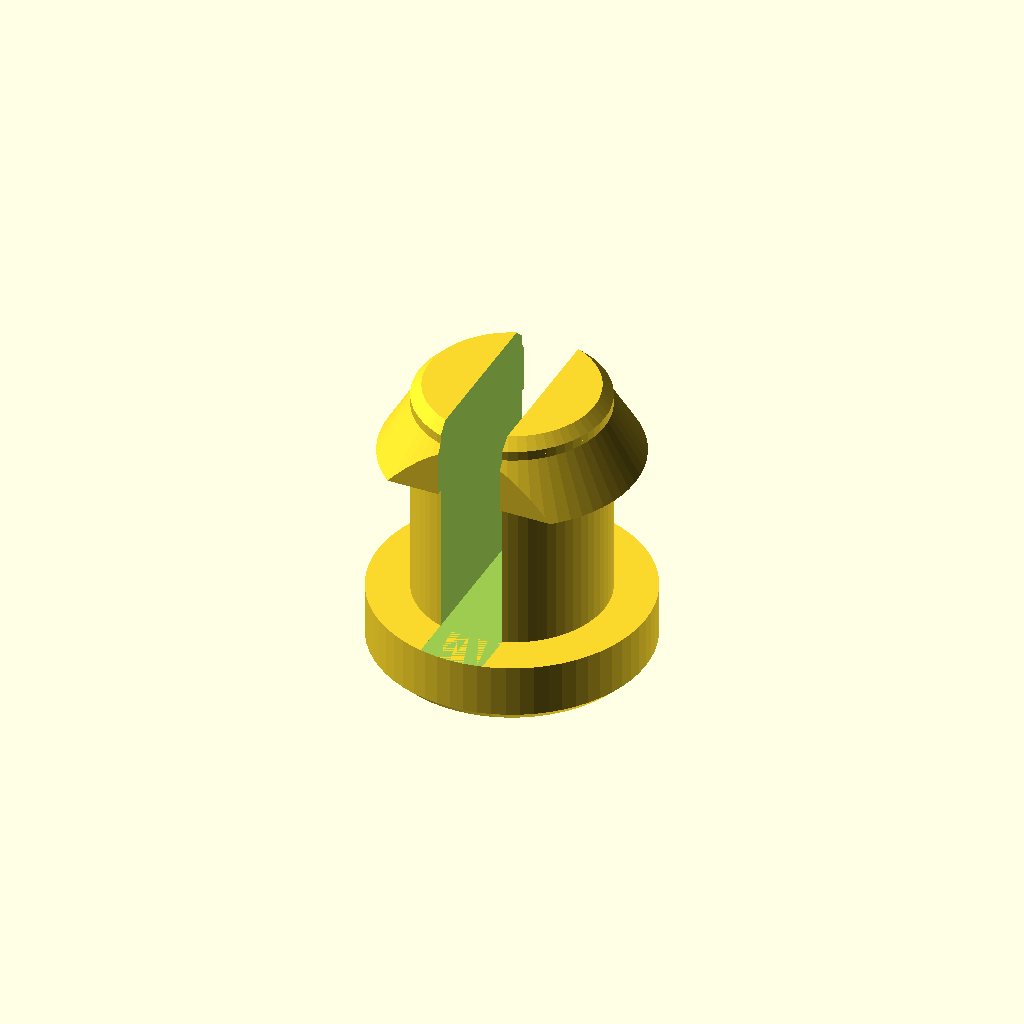
Cell 1: the model at its default parameters.
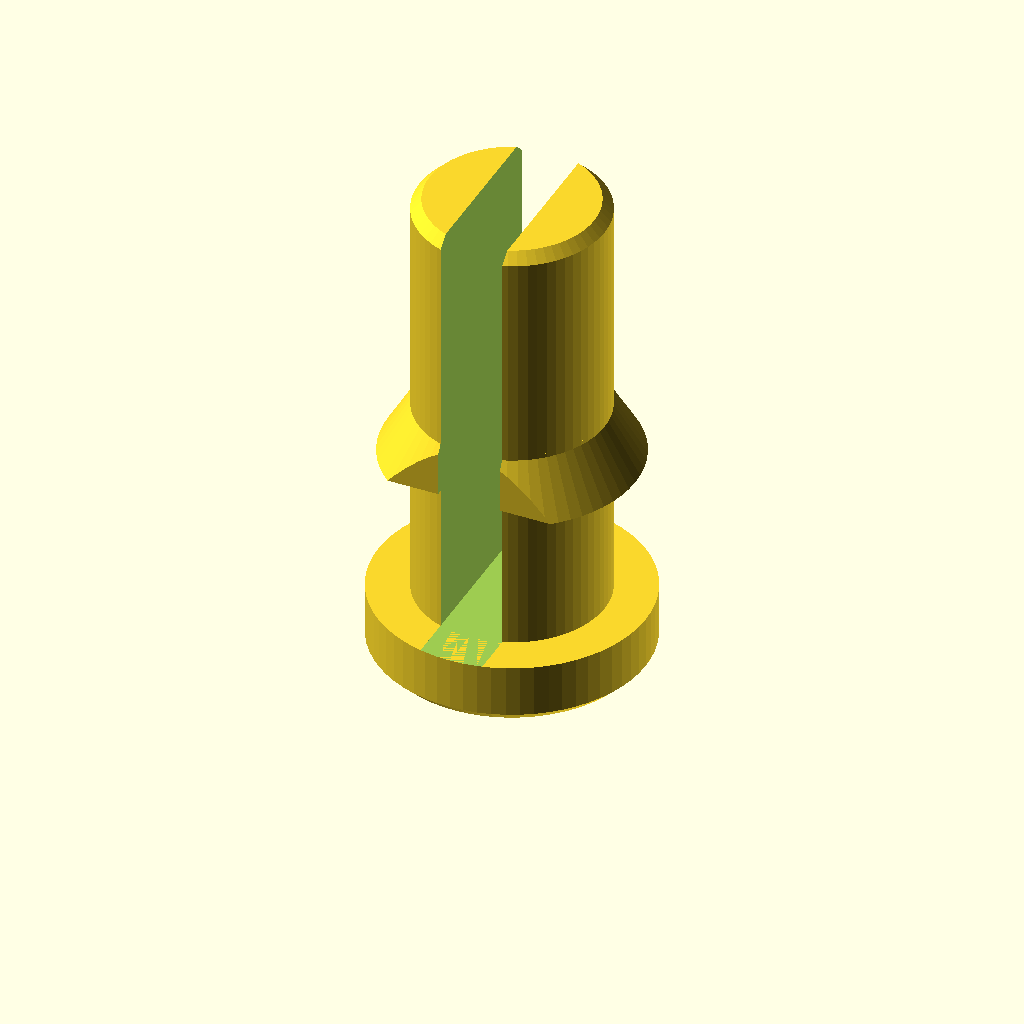
Cell 2: the same model with button_recess = 8.
One fixed orthographic camera (rotation 55°, 0°, 25°; colour scheme Cornfield) for every cell.
The OpenSCAD source (hardware/enclosure/wake_button_pin.scad):
// Insert from outside the lid with the split-stem barbs facing left/right; no keeper or O-ring is needed.
// Dimensions are millimeters; print with the external head flat on the bed at Z = 0.
lid_thickness = 2.4; // Match the enclosure lid plate thickness.
lid_hole_diameter = 4; // Match the wake-button opening in the lid.
lid_relief_diameter = 5.4; // Match the underside clearance around the opening.
button_recess = 4; // Distance from lid exterior to the resting onboard switch top.
button_rest_gap = 0.2; // Clearance between the plunger tip and resting switch.
button_travel = 0.5; // Head-to-lid clearance at rest and maximum press stroke.

head_diameter = 5.2; // External head diameter; overlaps the hole to stop inward movement.
head_thickness = 1.2; // Head height, including the solid flexure root.
head_edge_chamfer = 0.2; // Bevel around the exposed head edge.
stem_diameter = 3.6; // Sliding stem diameter; smaller than the lid hole.
flex_slot_width = 1.2; // Gap between the two flexible halves, allowing them to squeeze together.
barb_diameter = 4.8; // Retaining width across X; slightly larger than the lid hole.
barb_ramp_height = 1.1; // Taper from the retaining shoulder toward the insertion tip.
tip_chamfer = 0.2; // Small bevel on the two switch-contact tips.

barb_shoulder_z = head_thickness + lid_thickness + button_travel; // Retaining shoulders in head-down print coordinates.
pin_height = head_thickness + button_travel + button_recess - button_rest_gap; // Tip position in head-down print coordinates.

assert(lid_thickness > 0 && button_recess > lid_thickness);
assert(button_rest_gap >= 0 && button_travel > button_rest_gap);
assert(head_diameter > lid_hole_diameter);
assert(head_edge_chamfer > 0 && head_edge_chamfer < head_thickness);
assert(stem_diameter > 0 && stem_diameter < lid_hole_diameter);
assert(flex_slot_width > barb_diameter - lid_hole_diameter
    && flex_slot_width < stem_diameter);
assert(barb_diameter > lid_hole_diameter && barb_diameter < lid_relief_diameter);
assert(barb_ramp_height > 0 && tip_chamfer > 0
    && barb_shoulder_z + barb_ramp_height < pin_height - tip_chamfer,
    "Barb ramps must finish before the switch-contact tips.");

module wake_button_pin() {
    difference() {
        union() {
            rotate_extrude($fn = 64)
                polygon([[0, 0],
                         [head_diameter / 2 - head_edge_chamfer, 0],
                         [head_diameter / 2, head_edge_chamfer],
                         [head_diameter / 2, head_thickness],
                         [stem_diameter / 2, head_thickness],
                         [stem_diameter / 2, pin_height - tip_chamfer],
                         [stem_diameter / 2 - tip_chamfer, pin_height],
                         [0, pin_height]]);
            intersection() {
                translate([0, 0, barb_shoulder_z])
                    cylinder(h = barb_ramp_height, d1 = barb_diameter,
                             d2 = stem_diameter - 0.1, $fn = 64);
                translate([-barb_diameter / 2, -stem_diameter / 2, barb_shoulder_z])
                    cube([barb_diameter, stem_diameter, barb_ramp_height]);
            }
        }
        translate([-flex_slot_width / 2, -head_diameter / 2 - 0.1, head_thickness])
            cube([flex_slot_width, head_diameter + 0.2, pin_height]);
    }
}

wake_button_pin();
Customizer parameters (derived from the source; name, type, default, range or options):
lid_thickness: number, default 2.4
lid_hole_diameter: number, default 4
lid_relief_diameter: number, default 5.4
button_recess: number, default 4
button_rest_gap: number, default 0.2
button_travel: number, default 0.5
head_diameter: number, default 5.2
head_thickness: number, default 1.2
head_edge_chamfer: number, default 0.2
stem_diameter: number, default 3.6
flex_slot_width: number, default 1.2
barb_diameter: number, default 4.8
barb_ramp_height: number, default 1.1
tip_chamfer: number, default 0.2
